Run: headless pygame with SDL's dummy video driver; simulated clock (each Clock.tick advances the game by its frame time, no real sleeping); random seed 0; keys injected as events and as key.get_pressed() state; mouse plan: one left click at the window centre at the start of phase 2, then a move to the lower-right quarter at the start of phase 3.
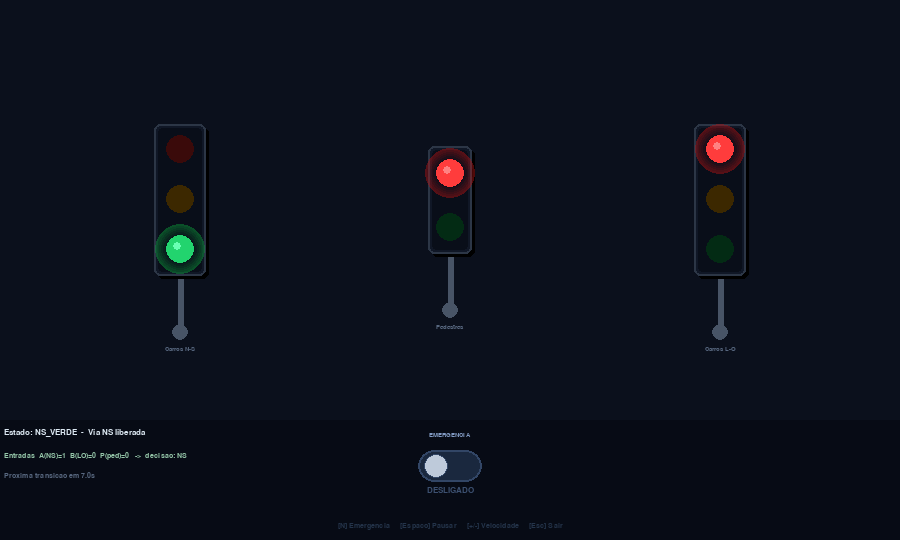
Frame 1 of 4 · flips 1–60 · no input
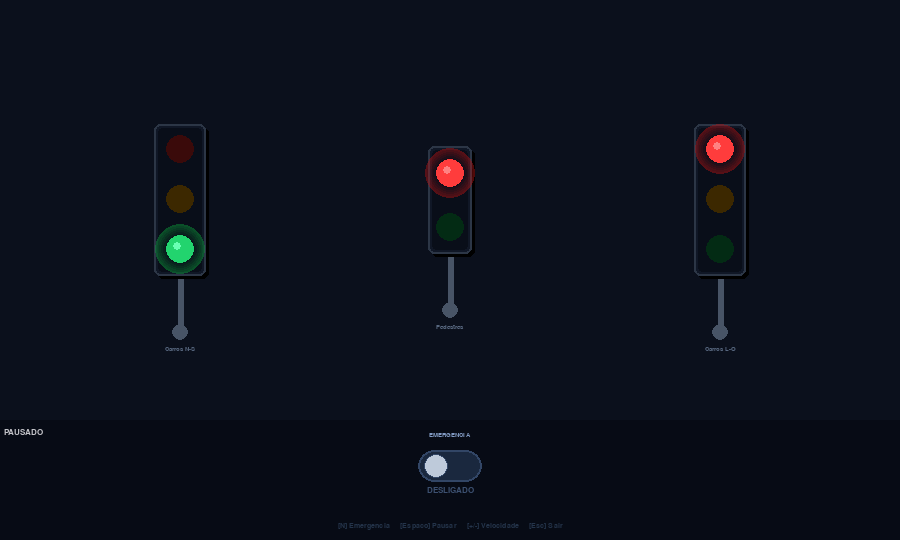
Frame 2 of 4 · flips 61–180 · clicked the window centre · tapped SPACE, RETURN · held RIGHT (→), D
Frame 3 of 4 · flips 181–300 · moved the mouse to the lower-right quarter · held DOWN (↓), S · screen unchanged from frame 2, image omitted
Frame 4 of 4 · flips 301–420 · held LEFT (←), A, UP (↑), W · screen unchanged from frame 3, image omitted

The pygame program that drew these frames:

import pygame, sys, random

pygame.init()

LARGURA         = 900
ALTURA          = 540
FPS             = 60
ALTURA_PAINEL   = 120
ALTURA_DESENHO  = ALTURA - ALTURA_PAINEL
CENTRO_VERTICAL = ALTURA_DESENHO // 2 - 10

# tempo de cada fase em seg
T_VERDE     = 8.0
T_AMARELO   = 3.0
T_PEDESTRE  = 6.0
T_VERMELHO  = 1.0   # tudo vermelho entre fases (momento de decisao)
T_PISCA     = 0.48

FUNDO         = (11,  16,  28)
COR_PAINEL    = (7,   11,  21)
DIVISOR       = (25,  38,  60)
COR_POSTE     = (72,  84, 102)
CAIXOTE       = (16,  23,  38)
CAIXOTE_BORDA = (44,  54,  70)

# rgb das luzes
LAMPADA = {
    'vermelho': {'aceso': (255,  60,  60), 'apagado': ( 58, 10, 10), 'brilho': (180,  20,  20)},
    'amarelo':  {'aceso': (251, 191,  36), 'apagado': ( 60, 40,  0), 'brilho': (200, 150,  10)},
    'verde':    {'aceso': ( 34, 212, 110), 'apagado': (  3, 43, 20), 'brilho': ( 12, 160,  60)},
}

X_NS  = 180   # carros norte sul
X_PED = 450   # pedestres
X_LO  = 720   # carros leste oeste


# ===========================================================================
#  PARTE MATEMATICA
# ===========================================================================

# --- Teoria dos conjuntos ---------------------------------------------------
# VIAS    = vias de veiculos
# GRUPOS  = uniao das vias com o grupo de pedestres  (VIAS ∪ {'PED'})
# ESTADOS = conjunto formal de estados possiveis da maquina de estados
VIAS    = {'NS', 'LO'}
GRUPOS  = VIAS | {'PED'}
ESTADOS = {
    'NS_VERDE', 'NS_AMARELO',
    'LO_VERDE', 'LO_AMARELO',
    'PED_VERDE', 'TUDO_VERMELHO',
}

# Cada estado: cor de cada semaforo, duracao e uma descricao curta.
ESTADO_INFO = {
    'NS_VERDE':      {'ns': 'verde',    'lo': 'vermelho', 'ped': 'vermelho', 'dur': T_VERDE,    'desc': 'Via NS liberada'},
    'NS_AMARELO':    {'ns': 'amarelo',  'lo': 'vermelho', 'ped': 'vermelho', 'dur': T_AMARELO,  'desc': 'NS fechando'},
    'LO_VERDE':      {'ns': 'vermelho', 'lo': 'verde',    'ped': 'vermelho', 'dur': T_VERDE,    'desc': 'Via LO liberada'},
    'LO_AMARELO':    {'ns': 'vermelho', 'lo': 'amarelo',  'ped': 'vermelho', 'dur': T_AMARELO,  'desc': 'LO fechando'},
    'PED_VERDE':     {'ns': 'vermelho', 'lo': 'vermelho', 'ped': 'verde',    'dur': T_PEDESTRE, 'desc': 'Pedestres atravessam'},
    'TUDO_VERMELHO': {'ns': 'vermelho', 'lo': 'vermelho', 'ped': 'vermelho', 'dur': T_VERMELHO, 'desc': 'Tudo vermelho (decidindo)'},
}


# --- Logica proposicional (operadores explicitos) ---------------------------
# Python ja tem and/or/not, mas deixamos escrito pra mostrar a algebra booleana.
def NAO(a: bool) -> bool: return not a
def E(a: bool, b: bool) -> bool: return a and b
def OU(a: bool, b: bool) -> bool: return a or b


# --- Regras de decisao ------------------------------------------------------
# Entradas: A = carro na via NS, B = carro na via LO, P = pedestre aguardando.
# Prioridade definida: Pedestre > Via NS > Via LO.
#   atende_PED = P
#   atende_NS  = A E (NAO P)
#   atende_LO  = B E (NAO P) E (NAO A)
# Se ninguem solicita -> OCIOSO (permanece tudo vermelho).
def decidir(A: bool, B: bool, P: bool) -> str:
    atende_ped = P
    atende_ns  = E(A, NAO(P))
    atende_lo  = E(B, E(NAO(P), NAO(A)))

    if atende_ped: return 'PED'
    if atende_ns:  return 'NS'
    if atende_lo:  return 'LO'
    return 'OCIOSO'


# Para qual estado de saida cada decisao leva.
DECISAO_PARA_ESTADO = {
    'PED': 'PED_VERDE',
    'NS':  'NS_VERDE',
    'LO':  'LO_VERDE',
    'OCIOSO': 'TUDO_VERMELHO',
}


# --- Representacao binaria --------------------------------------------------
# 8 bits: NS_R NS_Y NS_G | LO_R LO_Y LO_G | PED_R PED_G  (1 = luz acesa)
def binario_do_estado(estado: str) -> str:
    info = ESTADO_INFO[estado]
    def trio(cor):
        return (
            '1' if cor == 'vermelho' else '0',
            '1' if cor == 'amarelo'  else '0',
            '1' if cor == 'verde'    else '0',
        )
    ns = ''.join(trio(info['ns']))
    lo = ''.join(trio(info['lo']))
    ped = ('1' if info['ped'] == 'vermelho' else '0') + ('1' if info['ped'] == 'verde' else '0')
    return f'{ns} {lo} {ped}'


def imprimir_tabela_verdade() -> None:
    """Imprime no console a tabela-verdade completa (8 linhas). Bom pra apresentacao."""
    print('\n=== TABELA-VERDADE ===')
    print('A=carro NS | B=carro LO | P=pedestre')
    print('-' * 58)
    print('A  B  P | Decisao | Estado de saida | Binario (NS LO PED)')
    print('-' * 58)
    for A in (0, 1):
        for B in (0, 1):
            for P in (0, 1):
                d = decidir(bool(A), bool(B), bool(P))
                est = DECISAO_PARA_ESTADO[d]
                print(f'{A}  {B}  {P} | {d:<7} | {est:<15} | {binario_do_estado(est)}')
    print('-' * 58)
    print(f'Conjunto de grupos: {GRUPOS}')
    print(f'Conjunto de estados: {ESTADOS}\n')


# ===========================================================================
#  PARTE VISUAL
# ===========================================================================

class Semaforo:
    """Desenha um semáforo e guarda qual lâmpada está acesa.
    tipo='carro' tem 3 luzes; tipo='pedestre' tem 2 (sem amarelo)."""

    _fonte: pygame.font.Font | None = None

    def __init__(self, x: int, y: int, tipo: str = 'carro', rotulo: str = '') -> None:
        self.x, self.y = x, y
        self.tipo      = tipo
        self.rotulo    = rotulo
        self.estado    = 'vermelho'
        self.acesa     = True         # False = apagada

        # verificador se é do carro
        self.largura = 52 if tipo == 'carro' else 44
        self.altura  = 152 if tipo == 'carro' else 108

        self.lampadas = (
            ('vermelho', 'amarelo', 'verde') if tipo == 'carro'
            else ('vermelho', 'verde')
        )

        self.raio   = 14
        self.espaco = self.altura // len(self.lampadas)

    def definir(self, estado: str, acesa: bool = True) -> None:
        """Troca a lâmpada acesa. acesa=False apaga tudo (pisca noturno)."""
        self.estado, self.acesa = estado, acesa

    def desenhar(self, tela: pygame.Surface) -> None:
        if Semaforo._fonte is None:
            Semaforo._fonte = pygame.font.SysFont('Consolas', 10, bold=True)

        x, y      = self.x, self.y
        larg, alt = self.largura, self.altura

        # poste
        pygame.draw.line(tela, COR_POSTE, (x, y + alt // 2), (x, y + alt // 2 + 55), 6)
        pygame.draw.circle(tela, COR_POSTE, (x, y + alt // 2 + 56), 8)

        # Caixa do semaforo
        pygame.draw.rect(tela, (0, 0, 0),     (x-larg//2+3, y-alt//2+3, larg, alt), border_radius=6)
        pygame.draw.rect(tela, CAIXOTE,       (x-larg//2,   y-alt//2,   larg, alt), border_radius=6)
        pygame.draw.rect(tela, CAIXOTE_BORDA, (x-larg//2,   y-alt//2,   larg, alt), 2, border_radius=6)
        pygame.draw.rect(tela, (9, 14, 25),   (x-larg//2+4, y-alt//2+4, larg-8, alt-8), border_radius=4)

        for i, nome in enumerate(self.lampadas):
            y_lamp = y - alt // 2 + self.espaco // 2 + i * self.espaco
            ativa  = (nome == self.estado) and self.acesa
            cor    = LAMPADA[nome]['aceso'] if ativa else LAMPADA[nome]['apagado']

            # efeito de luz acesa/apagada
            if ativa:
                cor_brilho = LAMPADA[nome]['brilho']
                sup_brilho = pygame.Surface((54, 54), pygame.SRCALPHA)
                for raio in range(25, 7, -2):
                    alfa = max(0, 115 - (25 - raio) * 10)
                    pygame.draw.circle(sup_brilho, (*cor_brilho, alfa), (27, 27), raio)
                tela.blit(sup_brilho, (x - 27, y_lamp - 27))

            pygame.draw.circle(tela, cor, (x, y_lamp), self.raio)

            # reflexo da luz
            if ativa:
                cor_reflexo = tuple(min(255, c + 70) for c in cor)
                pygame.draw.circle(tela, cor_reflexo,
                                   (x - self.raio // 3 + 1, y_lamp - self.raio // 3 + 1), 4)

        texto_rotulo = Semaforo._fonte.render(self.rotulo, True, (88, 104, 128))
        tela.blit(texto_rotulo, (x - texto_rotulo.get_width() // 2, y + alt // 2 + 70))


class Interruptor:
    ## switch do iphone

    def __init__(self, x: int, y: int) -> None:
        self.x, self.y  = x, y
        self.ligado     = False
        self.largura    = 64
        self.altura     = 32
        self._fonte_grande:  pygame.font.Font | None = None
        self._fonte_pequena: pygame.font.Font | None = None

    def alternar(self) -> None:
        self.ligado = not self.ligado

    def clicado(self, mx: int, my: int) -> bool:
        """True se o clique caiu dentro da chavinha."""
        return (self.x <= mx <= self.x + self.largura and
                self.y <= my <= self.y + self.altura)

    def desenhar(self, tela: pygame.Surface) -> None:
        if self._fonte_grande is None:
            self._fonte_grande  = pygame.font.SysFont('Consolas', 12, bold=True)
            self._fonte_pequena = pygame.font.SysFont('Consolas', 10)

        ligado = self.ligado

        cor_trilha = (145, 106,  4) if ligado else (26, 40, 62)
        cor_borda  = (208, 160, 12) if ligado else (50, 70, 102)
        pygame.draw.rect(tela, cor_trilha, (self.x, self.y, self.largura, self.altura), border_radius=16)
        pygame.draw.rect(tela, cor_borda,  (self.x, self.y, self.largura, self.altura), 2, border_radius=16)
        x_bolinha   = self.x + self.largura - 18 if ligado else self.x + 18
        cor_bolinha = (238, 206, 80) if ligado else (190, 202, 218)
        pygame.draw.circle(tela, cor_bolinha, (x_bolinha, self.y + self.altura // 2), 12)
        pygame.draw.circle(tela, cor_borda,   (x_bolinha, self.y + self.altura // 2), 12, 1)

        titulo = self._fonte_pequena.render('EMERGENCIA', True, (130, 155, 195))
        tela.blit(titulo, (self.x + self.largura // 2 - titulo.get_width() // 2, self.y - 18))

        texto_estado = 'LIGADO' if ligado else 'DESLIGADO'
        cor_estado   = (251, 191, 36) if ligado else (60, 80, 112)
        sup_estado   = self._fonte_grande.render(texto_estado, True, cor_estado)
        tela.blit(sup_estado, (self.x + self.largura // 2 - sup_estado.get_width() // 2,
                               self.y + self.altura + 4))


class Cruzamento:

    def __init__(self) -> None:
        # estado da maquina de estados
        self.estado = 'NS_VERDE'
        self.tempo  = 0.0

        # entradas (sensores): carro NS, carro LO, pedestre aguardando
        self.in_ns  = True
        self.in_lo  = False
        self.in_ped = False
        self.decisao = 'NS'   # ultima decisao tomada (so pra mostrar no painel)

        self.pisca_tempo = 0.0
        self.pisca       = True
        self.noturno     = False     # modo emergencia (pisca amarelo)
        self.pausado     = False
        self.velocidade  = 1.0

        # as entradas sao geradas sozinhas (sensores simulados) pra logica rodar sem teclado
        self.auto_t = 0.0

        self.sem_ns  = Semaforo(X_NS,  CENTRO_VERTICAL, 'carro',     'Carros N-S')
        self.sem_lo  = Semaforo(X_LO,  CENTRO_VERTICAL, 'carro',     'Carros L-O')
        self.sem_ped = Semaforo(X_PED, CENTRO_VERTICAL, 'pedestre',  'Pedestres')
        self.semaforos = [self.sem_ns, self.sem_ped, self.sem_lo]

        self.interruptor = Interruptor(LARGURA // 2 - 32, ALTURA - ALTURA_PAINEL + 30)

        self._aplicar()

    def _aplicar(self) -> None:
        """Joga as cores do estado atual nos 3 semáforos."""
        info = ESTADO_INFO[self.estado]
        self.sem_ns.definir(info['ns'])
        self.sem_lo.definir(info['lo'])
        self.sem_ped.definir(info['ped'])

    def _proximo_estado(self) -> str:
        """Define a transicao da maquina de estados."""
        e = self.estado
        if e == 'NS_VERDE':   return 'NS_AMARELO'
        if e == 'NS_AMARELO': return 'TUDO_VERMELHO'
        if e == 'LO_VERDE':   return 'LO_AMARELO'
        if e == 'LO_AMARELO': return 'TUDO_VERMELHO'
        if e == 'PED_VERDE':  return 'TUDO_VERMELHO'
        # no tudo-vermelho a tabela-verdade decide quem vai
        self.decisao = decidir(self.in_ns, self.in_lo, self.in_ped)
        return DECISAO_PARA_ESTADO[self.decisao]

    def _conflito(self) -> set:
        """Checa seguranca via conjuntos: pedestre verde NAO pode coexistir com via verde.
        Retorna a intersecao (deve ser sempre vazia)."""
        verdes = set()
        if self.sem_ns.estado == 'verde' and self.sem_ns.acesa: verdes |= {'NS'}
        if self.sem_lo.estado == 'verde' and self.sem_lo.acesa: verdes |= {'LO'}
        ped_verde = self.sem_ped.estado == 'verde' and self.sem_ped.acesa
        if ped_verde:
            return verdes & VIAS   # intersecao
        return set()

    def atualizar(self, dt: float) -> None:
        """dt = segundos desde o último quadro."""
        if self.pausado:
            return

        dt *= self.velocidade

        # modo emergencia (interruptor) sobrepoe tudo: carros piscam amarelo
        era_noturno  = self.noturno
        self.noturno = self.interruptor.ligado

        self.pisca_tempo += dt
        if self.pisca_tempo >= T_PISCA:
            self.pisca_tempo = 0
            self.pisca       = not self.pisca

        if self.noturno:
            self.sem_ns.definir('amarelo', self.pisca)
            self.sem_lo.definir('amarelo', self.pisca)
            self.sem_ped.definir('vermelho', True)
            return

        # saiu da emergencia: recomeca no tudo-vermelho
        if era_noturno:
            self.estado = 'TUDO_VERMELHO'
            self.tempo  = 0.0

        # sensores simulados: atualiza as entradas de tempos em tempos
        self.auto_t += dt
        if self.auto_t >= 2.5:
            self.auto_t = 0.0
            self.in_ns = random.random() < 0.6
            self.in_lo = random.random() < 0.6
            if random.random() < 0.4:
                self.in_ped = True

        # avanca o tempo do estado atual
        self.tempo += dt
        if self.tempo >= ESTADO_INFO[self.estado]['dur']:
            self.tempo  = 0.0
            self.estado = self._proximo_estado()
            if self.estado == 'PED_VERDE':
                self.in_ped = False   # atende o pedido e zera o botao

        self._aplicar()

    def desenhar(self, tela: pygame.Surface) -> None:
        tela.fill(FUNDO)
        pygame.draw.line(tela, DIVISOR, (0, ALTURA_DESENHO), (LARGURA, ALTURA_DESENHO), 1)
        for sem in self.semaforos:
            sem.desenhar(tela)

        self._painel(tela)

    def _painel(self, tela: pygame.Surface) -> None:
        y_painel = ALTURA_DESENHO
        sup_painel = pygame.Surface((LARGURA, ALTURA_PAINEL), pygame.SRCALPHA)
        sup_painel.fill((*COR_PAINEL, 252))
        tela.blit(sup_painel, (0, y_painel))

        fonte_grande  = pygame.font.SysFont('Consolas', 13, bold=True)
        fonte_pequena = pygame.font.SysFont('Consolas', 11)

        # linha 1: estado atual
        if self.noturno:
            texto, cor = '  EMERGENCIA  (pisca-amarelo)', (251, 191, 36)
        elif self.pausado:
            texto, cor = '  PAUSADO', (195, 195, 200)
        else:
            info = ESTADO_INFO[self.estado]
            texto, cor = f'  Estado: {self.estado}  -  {info["desc"]}', (220, 232, 242)
        tela.blit(fonte_grande.render(texto, True, cor), (0, y_painel + 8))

        if not self.noturno and not self.pausado:
            # entradas + decisao (a logica rodando)
            decisao_live = decidir(self.in_ns, self.in_lo, self.in_ped)
            A, B, P = int(self.in_ns), int(self.in_lo), int(self.in_ped)
            l2 = f'  Entradas  A(NS)={A}  B(LO)={B}  P(ped)={P}   ->  decisao: {decisao_live}'
            tela.blit(fonte_pequena.render(l2, True, (150, 200, 170)), (0, y_painel + 32))

            # contagem pra proxima transicao
            restante = max(0.0, ESTADO_INFO[self.estado]['dur'] - self.tempo)
            l3 = f'  Proxima transicao em {restante:.1f}s'
            if self.velocidade != 1.0: l3 += f'   (vel {self.velocidade:.2f}x)'
            tela.blit(fonte_pequena.render(l3, True, (88, 104, 128)), (0, y_painel + 52))

        self.interruptor.desenhar(tela)

        atalhos = '[N] Emergencia     [Espaco] Pausar     [+/-] Velocidade     [Esc] Sair'
        sup = fonte_pequena.render(atalhos, True, (36, 52, 74))
        tela.blit(sup, (LARGURA // 2 - sup.get_width() // 2, y_painel + ALTURA_PAINEL - 18))


def main() -> None:
    imprimir_tabela_verdade()   # mostra a tabela no console ao iniciar

    tela       = pygame.display.set_mode((LARGURA, ALTURA))
    pygame.display.set_caption('Semaforo Inteligente')
    relogio    = pygame.time.Clock()
    cruzamento = Cruzamento()

    while True:
        dt = relogio.tick(FPS) / 1000.0

        for evento in pygame.event.get():
            if evento.type == pygame.QUIT:
                pygame.quit(); sys.exit()
            if evento.type == pygame.KEYDOWN:
                if evento.key == pygame.K_ESCAPE:
                    pygame.quit(); sys.exit()
                elif evento.key == pygame.K_n:
                    cruzamento.interruptor.alternar()
                elif evento.key == pygame.K_SPACE:
                    cruzamento.pausado = not cruzamento.pausado
                elif evento.key in (pygame.K_PLUS, pygame.K_KP_PLUS, pygame.K_EQUALS):
                    cruzamento.velocidade = min(8.0, cruzamento.velocidade + 0.5)
                elif evento.key in (pygame.K_MINUS, pygame.K_KP_MINUS):
                    cruzamento.velocidade = max(0.25, cruzamento.velocidade - 0.25)
            if evento.type == pygame.MOUSEBUTTONDOWN and evento.button == 1:
                if cruzamento.interruptor.clicado(*evento.pos):
                    cruzamento.interruptor.alternar()

        cruzamento.atualizar(dt)
        cruzamento.desenhar(tela)
        pygame.display.flip()


if __name__ == '__main__':
    main()
